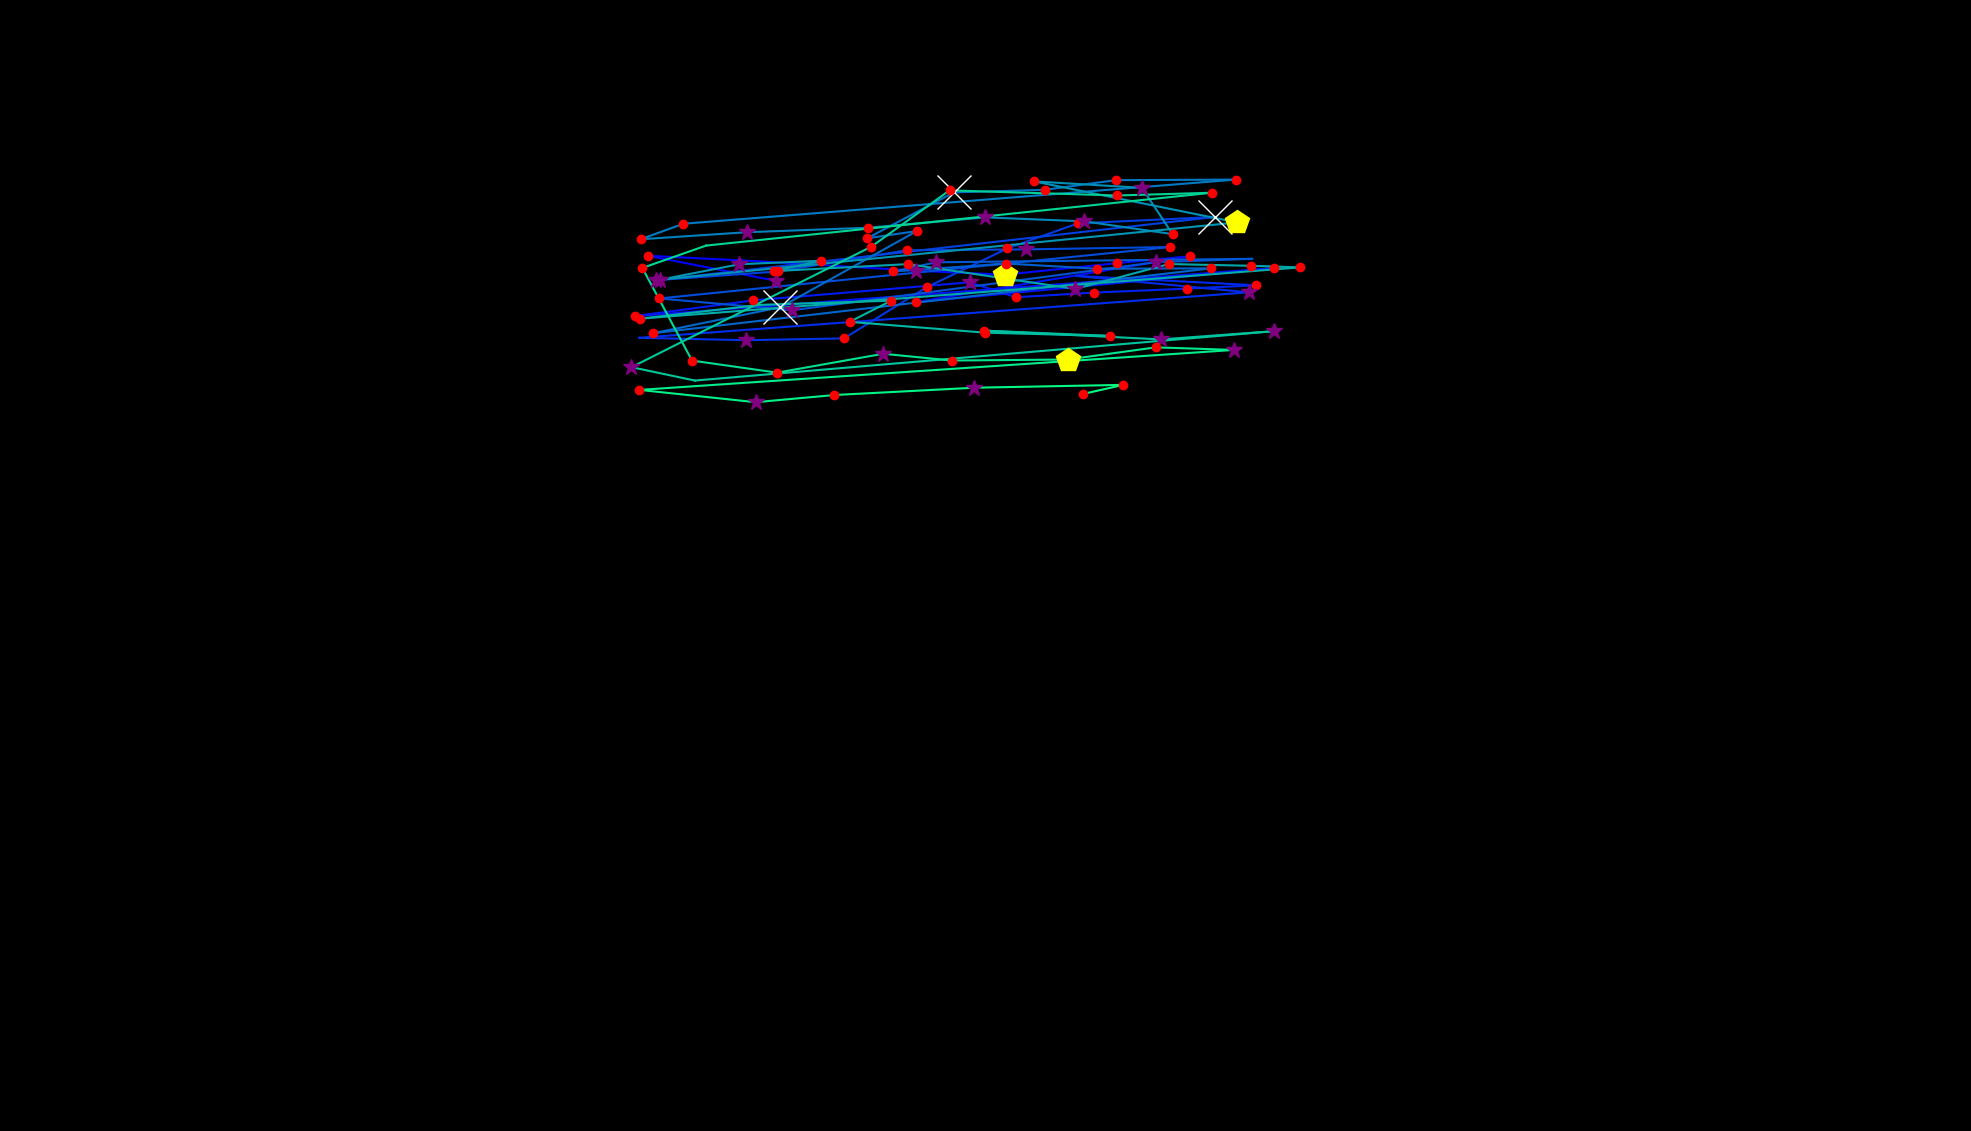

The file beside this chart, header and first rows:
, fixation_id, timestamp, avg_gaze_x, avg_gaze_y, duration
0, 117.0, 33303, 1008, 1104, 385.6
1, 118.0, 33809, 841.4, 1137, 192.8
2, 119.0, 34062, 983.8, 1130, 96.39
3, 120.0, 34231, 1190, 1117, 349.4
4, 121.0, 34617, 1305, 1112, 469.9
5, 122.0, 35123, 1450, 1127, 216.9
6, 123.0, 35448, 1545, 1136, 216.9
7, 124.0, 35882, 1190, 1076, 132.5
8, 125.0, 36099, 1654, 1121, 168.7
9, 126.0, 36424, 824.3, 1058, 192.8
10, 127.0, 36701, 978.5, 1079, 180.7
11, 128.0, 37123, 1259, 1102, 265.1
12, 129.0, 37412, 1320, 1083, 192.8
13, 130.0, 37641, 1421, 1089, 228.9
14, 131.0, 37918, 1541, 1094, 180.7
15, 132.0, 38147, 1631, 1098, 132.5
16, 133.0, 38316, 1398, 1110, 96.39
17, 134.0, 38557, 1621, 1089, 349.4
18, 135.0, 39002, 830.3, 1030, 108.4
19, 136.0, 39292, 968.7, 1027, 253
20, 137.0, 39569, 1096, 1029, 216.9
21, 138.0, 39882, 1204, 1096, 168.7
22, 139.0, 40075, 1308, 1146, 168.7
23, 140.0, 40292, 1400, 1179, 180.7
24, 141.0, 40496, 1578, 1187, 710.9
25, 142.0, 41316, 852.5, 1105, 361.5
26, 143.0, 41725, 1010, 1116, 132.5
27, 144.0, 41930, 1178, 1144, 204.8
28, 145.0, 42183, 1333, 1145, 361.5
29, 146.0, 42593, 1520, 1148, 180.7
30, 147.0, 42930, 856.3, 1081, 180.7
31, 148.0, 43147, 1029, 1066, 373.5
32, 149.0, 43557, 1501, 1128, 277.1
33, 150.0, 43894, 1626, 1133, 96.39
34, 151.0, 44051, 1216, 1128, 337.4
35, 152.0, 44412, 1160, 1116, 144.6
36, 153.0, 44593, 1307, 1127, 132.5
37, 154.0, 44798, 1425, 1120, 228.9
38, 155.0, 45087, 1573, 1120, 168.7
39, 156.0, 45352, 848.4, 1036, 192.8
40, 157.0, 45593, 1014, 1070, 566.3
41, 158.0, 46232, 1191, 1169, 144.6
42, 159.0, 46400, 1126, 1159, 204.8
43, 160.0, 46653, 1239, 1219, 1024
44, 161.0, 47702, 1357, 1222, 216.9
45, 162.0, 47943, 1449, 1235, 180.7
46, 163.0, 48184, 1605, 1236, 192.8
47, 164.0, 48461, 887.6, 1178, 180.7
48, 165.0, 48702, 831.9, 1158, 216.9
49, 166.0, 48967, 969.9, 1167, 277.1
50, 167.0, 49268, 1127, 1173, 216.9
51, 168.0, 49533, 1280, 1187, 277.1
52, 169.0, 49834, 1408, 1181, 349.4
53, 170.0, 50244, 1523, 1165, 241
54, 171.0, 50521, 1483, 1225, 265.1
55, 172.0, 50822, 1343, 1233, 180.7
56, 173.0, 51099, 1607, 1180, 469.9
57, 174.0, 51630, 857.2, 1106, 277.1
58, 175.0, 51943, 960.2, 1126, 289.2
59, 176.0, 52256, 1066, 1130, 180.7
... 36 more rows
